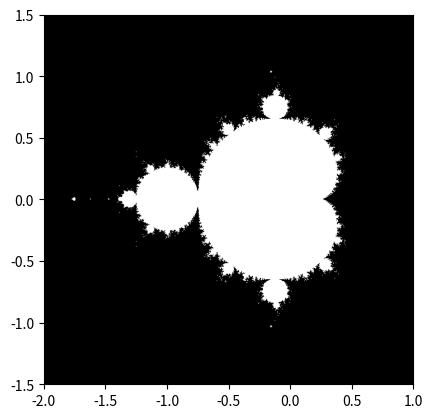

Write the Python code that produced this figure.
import numpy as np
import matplotlib.pyplot as plt
from numpy import newaxis


def mandelbrot(n, N_max, threshold):
    xmatrix = np.linspace(-2, 1, n)
    ymatrix = np.linspace(-1.5, 1.5, n)
    c = xmatrix[:, newaxis] + 1j * ymatrix[newaxis, :]
    z = 0

    for i in range(N_max):
        z = z**2 + c

    mask = (abs(z) < threshold)
    return mask


mask = mandelbrot(600, 50, 500)

plt.imshow(mask.T, extent=[-2, 1, -1.5, 1.5])
plt.gray()
plt.savefig('mandelbrot.png')
